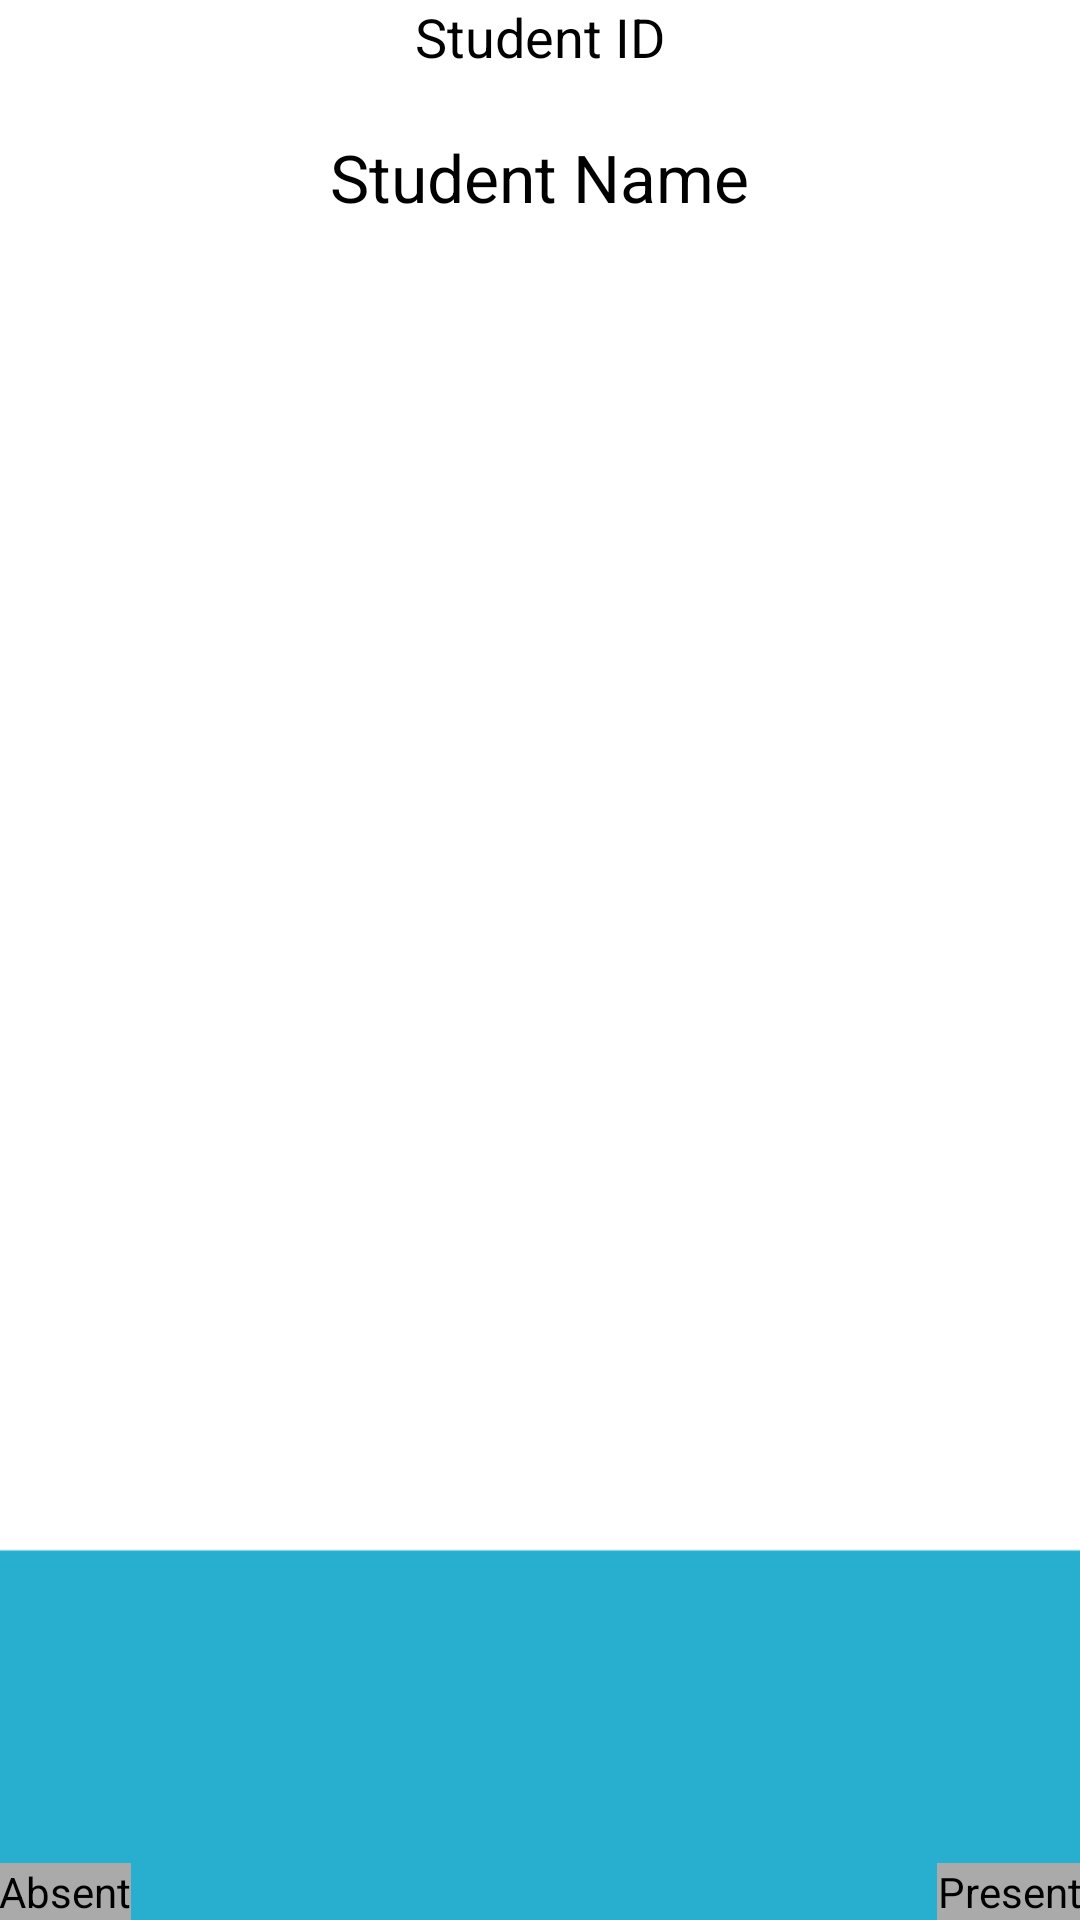

Write the Android layout XML for this screen, with the resource values it uses.
<!-- AndroidManifest.xml: application theme AppTheme -->
<!-- res/layout/activity_mark_attendance.xml -->
<RelativeLayout xmlns:android="http://schemas.android.com/apk/res/android"
    xmlns:tools="http://schemas.android.com/tools"
    android:layout_width="match_parent"
    android:layout_height="match_parent"
    android:paddingBottom="@dimen/activity_vertical_margin"
    android:paddingLeft="@dimen/activity_horizontal_margin"
    android:paddingRight="@dimen/activity_horizontal_margin"
    android:paddingTop="@dimen/activity_vertical_margin"
    tools:context=".MarkAttendance" >

    <TextView
        android:id="@+id/studentid"
        android:layout_width="wrap_content"
        android:layout_height="wrap_content"
        android:layout_alignParentTop="true"
        android:layout_centerHorizontal="true"
        android:text="@string/studentid"
        android:textAppearance="?android:attr/textAppearanceMedium" />

    <Button
        android:id="@+id/present"
        android:layout_width="wrap_content"
        android:layout_height="wrap_content"
        android:layout_alignParentBottom="true"
        android:layout_alignParentRight="true"
        android:background="@android:color/darker_gray"
        android:text="@string/present" />

    <Button
        android:id="@+id/absent"
        android:layout_width="wrap_content"
        android:layout_height="wrap_content"
        android:layout_alignParentBottom="true"
        android:layout_alignParentLeft="true"
        android:background="@android:color/darker_gray"
        android:text="@string/absent" />

    <TextView
        android:id="@+id/sname"
        android:layout_width="wrap_content"
        android:layout_height="wrap_content"
        android:layout_below="@+id/studentid"
        android:layout_centerHorizontal="true"
        android:layout_marginTop="20dp"
        android:text="@string/sname"
        android:textAppearance="?android:attr/textAppearanceLarge" />

</RelativeLayout>
<!-- resources referenced by this layout -->
<resources>
  <string name="absent">Absent</string>
  <string name="present">Present</string>
  <string name="sname">Student Name</string>
  <string name="studentid">Student ID</string>
  <style name="AppTheme" parent="AppBaseTheme">
          
          <item name="android:windowBackground">@drawable/background</item>
      </style>
  <style name="AppBaseTheme" parent="android:Theme.Light">
          
      </style>
  <!-- drawable background: png bitmap (drawable-hdpi, 3169 bytes) -->
</resources>
